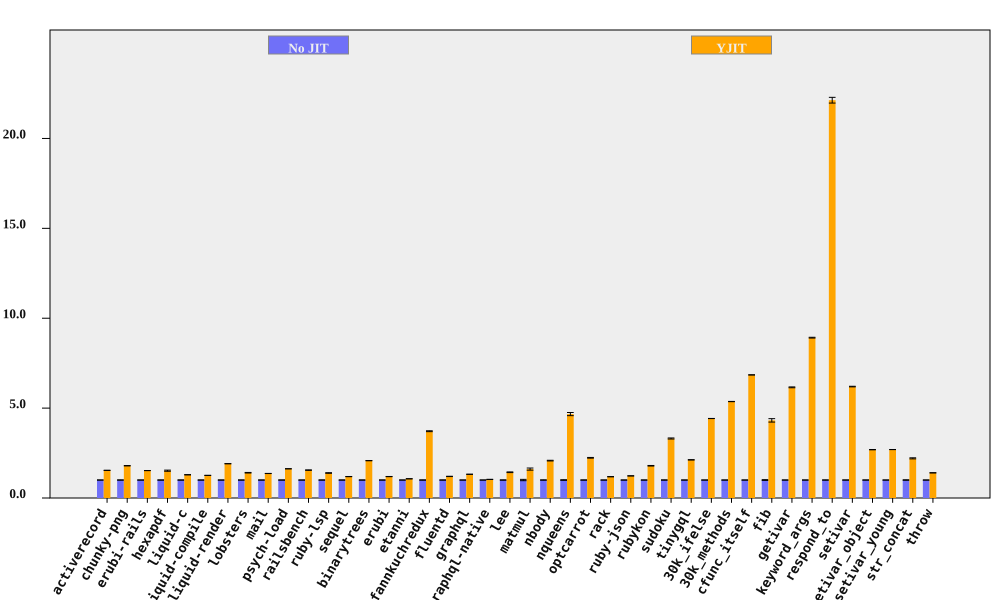

The file beside this chart, header and first rows:
bench, No JIT (ms), No JIT RSD, YJIT (ms), YJIT RSD, YJIT spd, YJIT spd RSD, % in YJIT
activerecord, 206, 0.2571, 133.9, 0.3783, 1.538, 0.4573, 99.95
chunky-png, 2417, 0.5279, 1347, 0.06583, 1.795, 0.532, 99.99
erubi-rails, 6408, 0.03755, 4200, 0.07879, 1.526, 0.08728, 99.9
hexapdf, 8602, 0.5504, 5662, 1.988, 1.519, 2.063, 94.31
liquid-c, 235.2, 0.3915, 182, 0.4853, 1.293, 0.6235, 99.74
liquid-compile, 212.6, 0.08531, 169, 0.05165, 1.258, 0.09973, 99.96
liquid-render, 557.5, 0.1497, 292.2, 0.12, 1.908, 0.1919, 99.92
lobsters, 3047, 0.4594, 2167, 1.031, 1.406, 1.128, 99.31
mail, 458.9, 0.1779, 336.4, 0.2265, 1.364, 0.288, 99.9
psych-load, 7952, 0.07665, 4893, 0.03451, 1.625, 0.08406, 100
railsbench, 7375, 0.03809, 4754, 0.7377, 1.551, 0.7386, 99.55
ruby-lsp, 204.3, 0.7078, 146.9, 0.8482, 1.391, 1.105, 95.14
sequel, 230.8, 0.3012, 193.8, 0.3525, 1.191, 0.4636, 99.9
binarytrees, 978.2, 0.1408, 470.8, 0.1048, 2.078, 0.1755, 100
erubi, 666.9, 0.248, 559.5, 0.4022, 1.192, 0.4725, 99.98
etanni, 923.3, 0.08475, 863.6, 0.0699, 1.069, 0.1099, 99.98
fannkuchredux, 5905, 0.637, 1589, 0.1497, 3.715, 0.6543, 90.92
fluentd, 5887, 0.6316, 4902, 0.3174, 1.201, 0.7069, 99.98
graphql, 11516, 0.06691, 8723, 0.1537, 1.32, 0.1676, 99.63
graphql-native, 1595, 0.05154, 1541, 0.4181, 1.035, 0.4213, 99.93
lee, 3566, 0.8425, 2490, 1.015, 1.432, 1.319, 99.98
matmul, 3772, 3.651, 2346, 0.06614, 1.608, 3.651, 99.76
nbody, 307.5, 0.8925, 147.9, 0.08776, 2.079, 0.8968, 99.95
nqueens, 630.9, 1.805, 135.2, 0.485, 4.668, 1.869, 92.42
optcarrot, 17832, 0.6682, 7973, 0.5592, 2.237, 0.8713, 99.5
rack, 469.2, 0.1263, 396.1, 0.3849, 1.184, 0.4051, 97.94
ruby-json, 10591, 0.1882, 8604, 0.07911, 1.231, 0.2042, 99.99
rubykon, 34652, 0.4441, 19319, 0.7605, 1.794, 0.8807, 99.95
sudoku, 4851, 0.8801, 1466, 0.1145, 3.31, 0.8875, 99.81
tinygql, 2522, 0.2548, 1188, 0.2114, 2.123, 0.3311, 99.99
30k_ifelse, 6866, 0.04221, 1553, 0.07162, 4.422, 0.08314, 99.99
30k_methods, 17923, 0.07829, 3341, 0.1031, 5.365, 0.1295, 99.99
cfunc_itself, 286.1, 0.0337, 41.78, 0.0161, 6.848, 0.03735, 98.96
fib, 497.7, 2.205, 115.3, 0.007731, 4.318, 2.205, 100
getivar, 249.2, 0.381, 40.47, 0.01559, 6.156, 0.3813, 97.88
keyword_args, 646.5, 0.24, 72.49, 0.01105, 8.919, 0.2403, 99.46
respond_to, 751.9, 0.715, 33.98, 0.08788, 22.13, 0.7204, 99.46
setivar, 191.7, 0.2622, 30.92, 0.02841, 6.199, 0.2638, 98.73
setivar_object, 304.2, 0.3372, 113.1, 0.008018, 2.689, 0.3373, 95.69
setivar_young, 304.9, 0.1252, 113.1, 0.007985, 2.695, 0.1255, 95.69
str_concat, 175, 1.341, 79.34, 0.2149, 2.206, 1.358, 99.97
throw, 62.46, 0.1775, 44.59, 0.222, 1.401, 0.2842, 99.99
